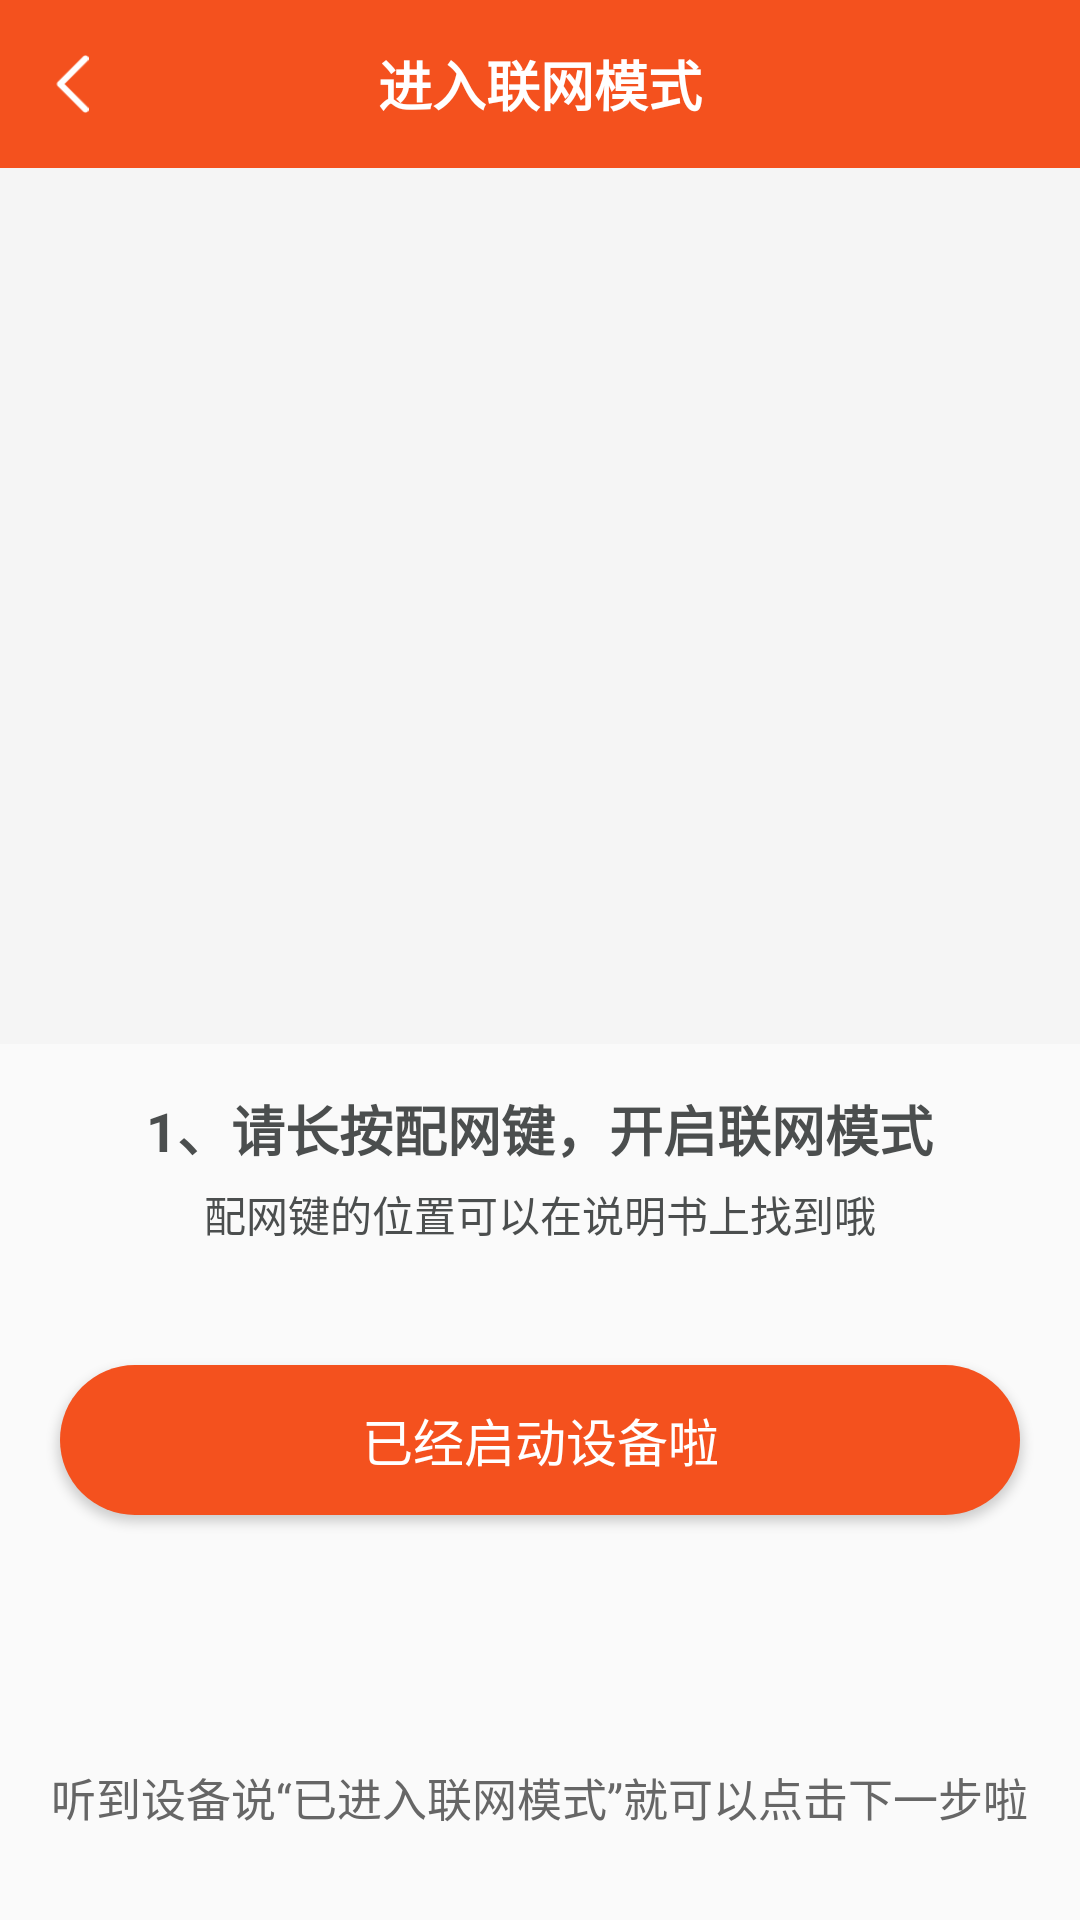

Layout XML and referenced resources for this Android screen:
<!-- AndroidManifest.xml: application theme TranslucentStatusTheme -->
<!-- res/layout/activity_networking.xml -->
<?xml version="1.0" encoding="utf-8"?>
<LinearLayout
    android:orientation="vertical"
    xmlns:android="http://schemas.android.com/apk/res/android"
    xmlns:tools="http://schemas.android.com/tools"
    android:layout_width="match_parent"
    android:layout_height="match_parent"
    xmlns:app="http://schemas.android.com/apk/res-auto"
    tools:context=".activity.equipment.OpenActivity">
    <androidx.appcompat.widget.Toolbar
        android:fitsSystemWindows="true"
        android:background="#F4511E"
        android:layout_width="match_parent"
        android:layout_height="wrap_content">
        <LinearLayout
            android:id="@+id/ll_return_networking"
            android:gravity="center_vertical"
            android:layout_width="50dp"
            android:layout_height="50dp">
        <ImageView
            android:src="@mipmap/fanhui"
            android:layout_width="16dp"
            android:layout_height="20dp" />
        </LinearLayout>
        <TextView
            android:layout_gravity="center"
            android:text="进入联网模式"
            android:textColor="#FFFFFF"
            android:textSize="18sp"
            android:textStyle="bold"
            android:layout_width="wrap_content"
            android:layout_height="wrap_content" />
    </androidx.appcompat.widget.Toolbar>

    <LinearLayout
        android:background="#F5F5F5"
        android:layout_weight="1"
        android:layout_width="match_parent"
        android:layout_height="0dp"></LinearLayout>
    <LinearLayout
        android:gravity="center_horizontal"
        android:orientation="vertical"
        android:layout_weight="1"
        android:layout_width="match_parent"
        android:layout_height="0dp">
        <TextView
            android:layout_marginTop="15dp"
            android:layout_gravity="center"
            android:text="1、请长按配网键，开启联网模式"
            android:textColor="#4B4E4E"
            android:textSize="18sp"
            android:textStyle="bold"
            android:layout_width="wrap_content"
            android:layout_height="wrap_content" />
        <TextView
            android:layout_marginTop="5dp"
            android:layout_gravity="center"
            android:text="配网键的位置可以在说明书上找到哦"
            android:textColor="#4B4E4E"
            android:textSize="14sp"
            android:layout_width="wrap_content"
            android:layout_height="wrap_content" />

        <Button
            android:id="@+id/btn_start_networking"
            android:background="@drawable/loginbtn"
            android:text="已经启动设备啦"
            android:textColor="#FFFFFF"
            android:textSize="17sp"
            android:layout_gravity="center"
            android:layout_marginTop="40dp"
            android:layout_width="320dp"
            android:layout_height="50dp" />

        <View
            android:layout_weight="1"
            android:layout_width="match_parent"
            android:layout_height="0dp"></View>
        <TextView
            android:id="@+id/tv_query_networking"
            android:layout_marginBottom="30dp"
            android:text="听到设备说“已进入联网模式”就可以点击下一步啦"
            android:textColor="#666666"
            android:textSize="15sp"
            android:layout_width="wrap_content"
            android:layout_height="wrap_content" />
    </LinearLayout>
</LinearLayout>
<!-- resources referenced by this layout -->
<resources>
  <!-- drawable loginbtn (drawable-v24) -->
  <?xml version="1.0" encoding="utf-8"?>
  <shape xmlns:android="http://schemas.android.com/apk/res/android">
  
  <corners android:radius="25dp"></corners>
  <solid android:color="#F4511E"></solid>
  </shape>
  <!-- mipmap fanhui: png bitmap (mipmap-xxhdpi, 1266 bytes) -->
  <style name="TranslucentStatusTheme" parent="Theme.AppCompat.Light.NoActionBar">
          <item name="android:windowTranslucentStatus" tools:targetApi="kitkat">true</item>
      </style>
</resources>
